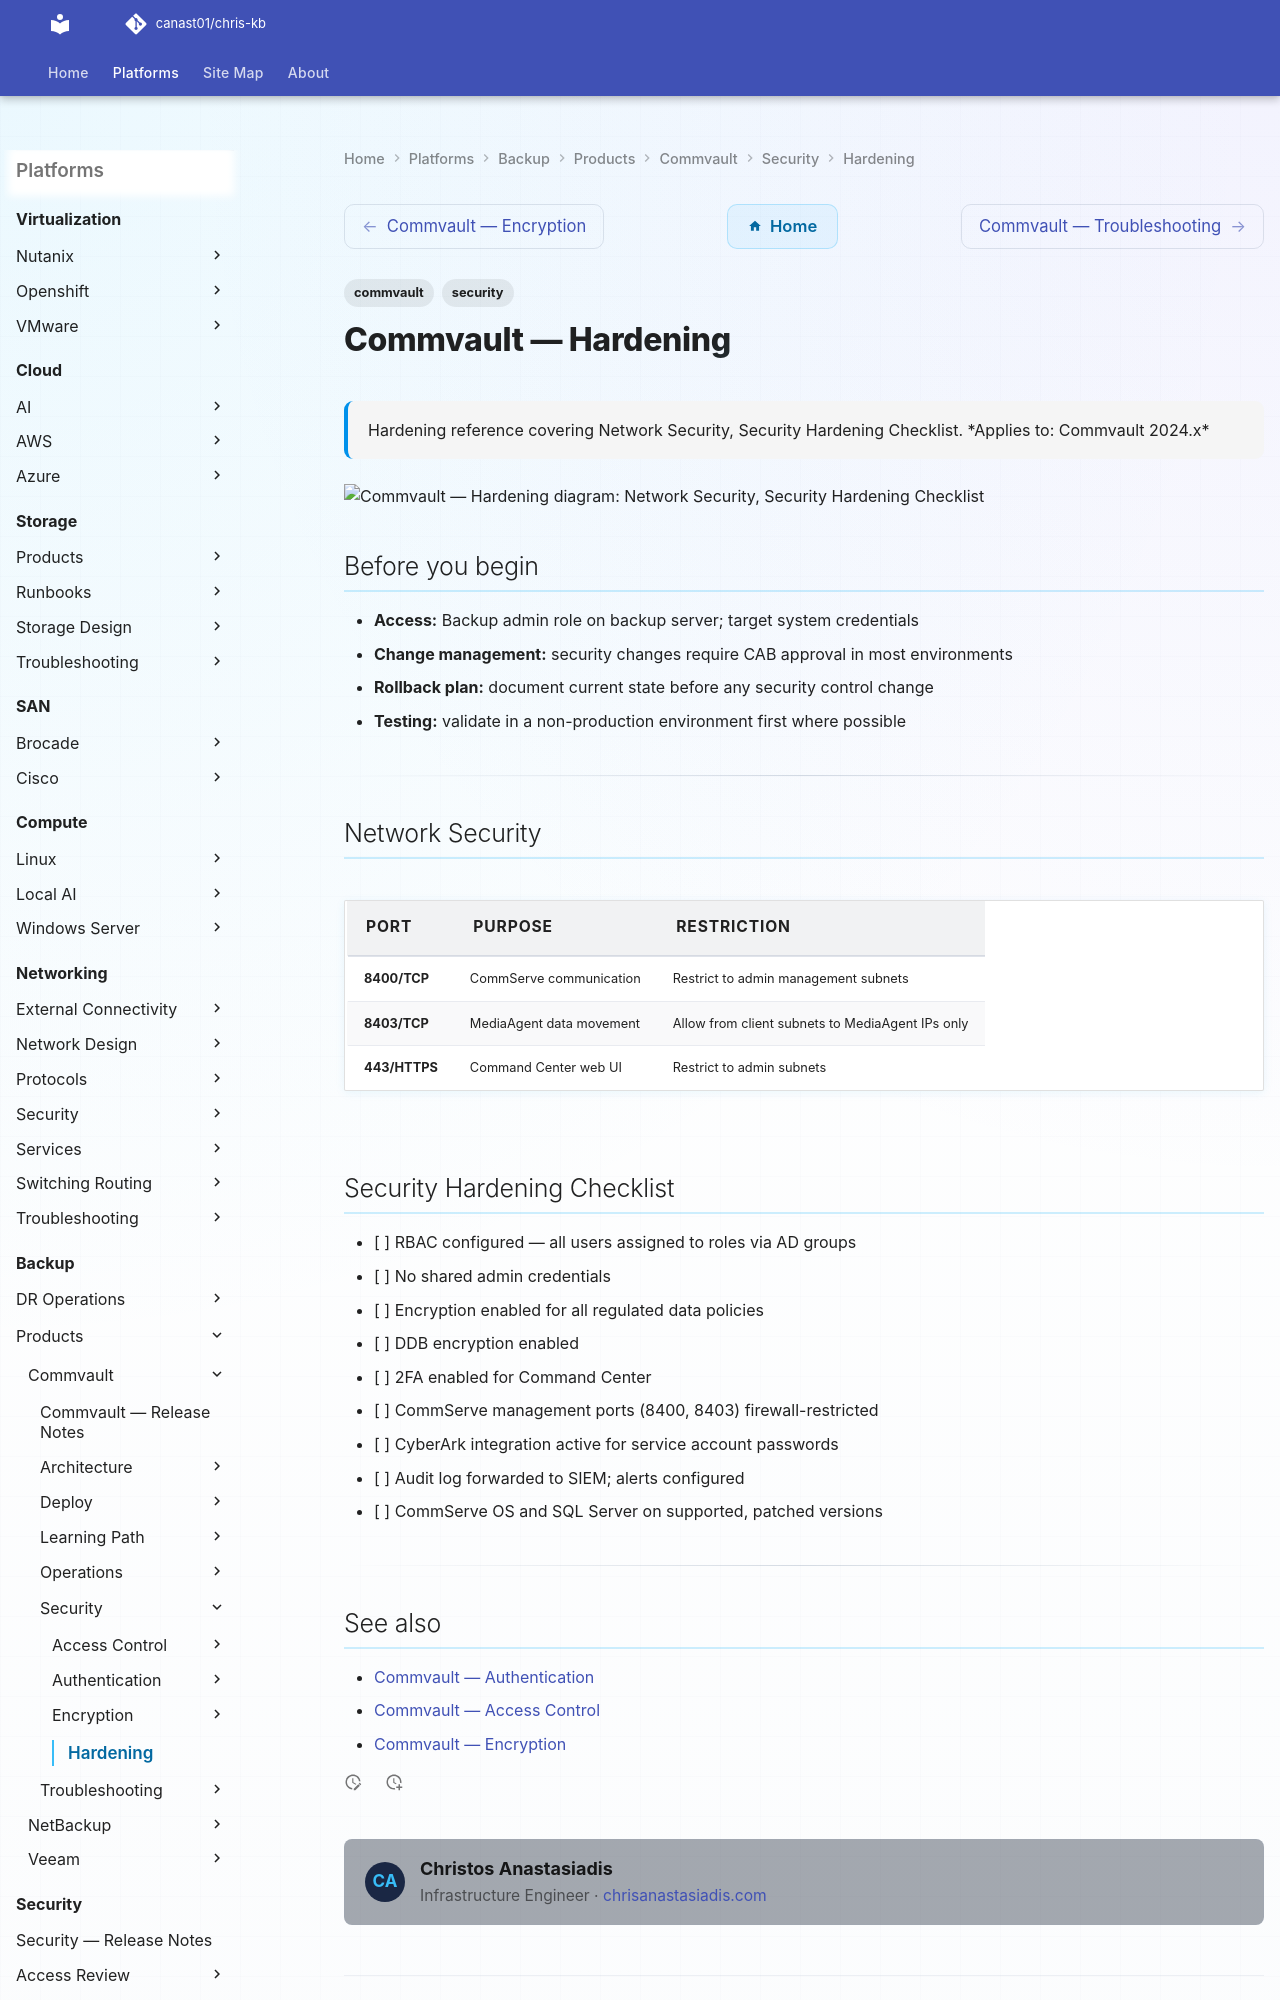

repository: canast01/chris-kb · page: backup/products/commvault/security/hardening/index.html · generator: mkdocs

---
tags:
  - commvault
  - security
description: "Hardening reference covering Network Security, Security Hardening Checklist."
---
# Commvault — Hardening

<div class="kb-summary">
Hardening reference covering Network Security, Security Hardening Checklist.

*Applies to: Commvault 2024.x*
</div>

```d2
direction: down

network_security: "Network Security" {shape: rectangle}
security_hardening_checklist: "Security Hardening Checklist" {shape: rectangle}

network_security -> security_hardening_checklist: hardens
```

## Before you begin

- **Access:** Backup admin role on backup server; target system credentials
- **Change management:** security changes require CAB approval in most environments
- **Rollback plan:** document current state before any security control change
- **Testing:** validate in a non-production environment first where possible

---
